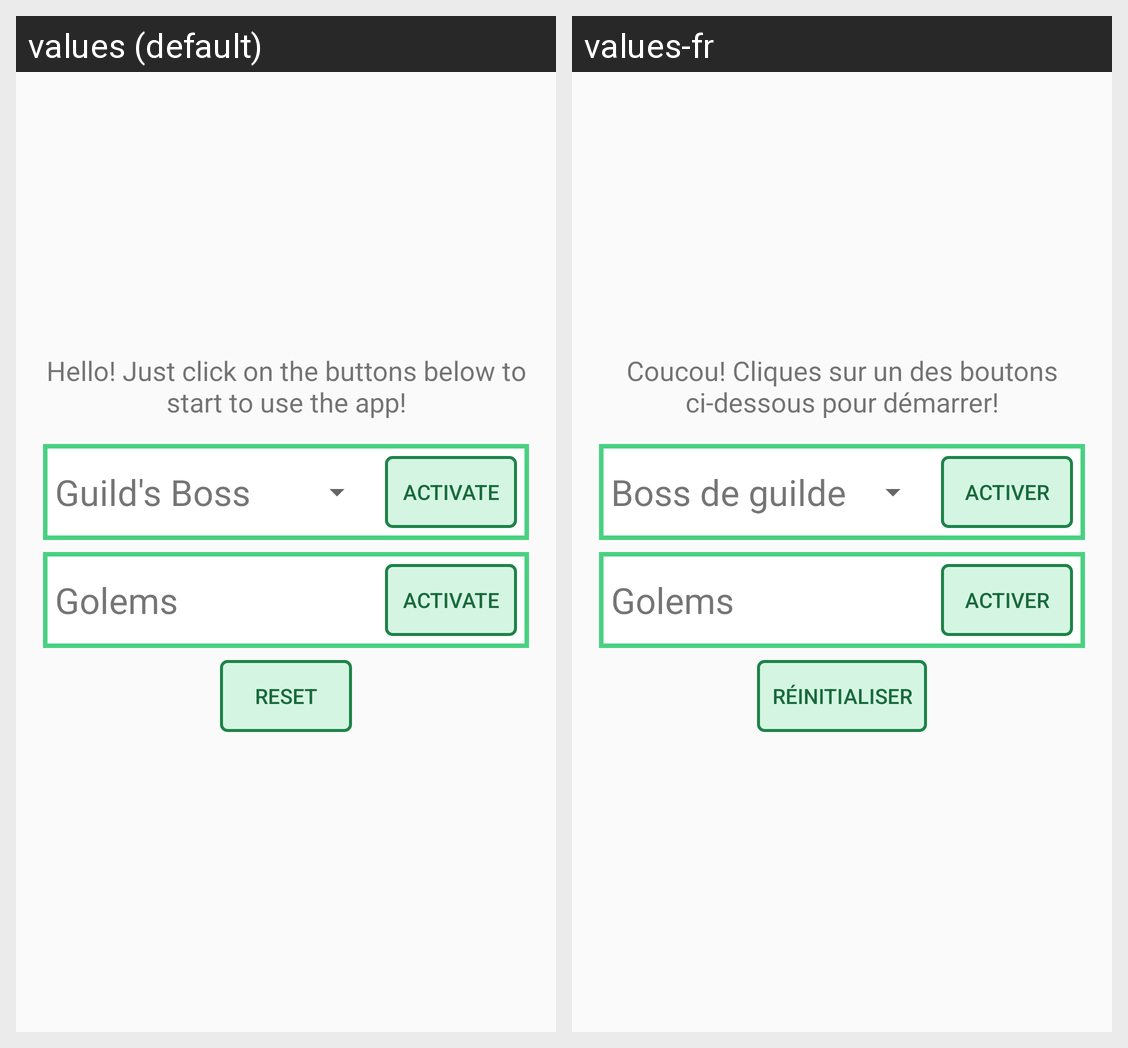

For this localized Android screen grid, give each drawn string resource with its value in every locale shown.
Android screen res/layout/activity_main.xml rendered under 2 locales, left to right: values (default), values-fr. Device: Nexus 5 (rendered at 1080×1920; each locale shown at half size, 540×960, under a caption strip naming it); theme Theme.AppCompat.Light.DarkActionBar.
Strings drawn on this screen, with the default value and each locale's value (text and hints the layout hard-codes, and strings that could not be matched under every locale, appear in the picture but are not listed):

welcome_text
  values: Hello! Just click on the buttons below to start to use the app!
  values-fr: Coucou! Cliques sur un des boutons ci-dessous pour démarrer!

label_boss_button
  values: Guild's Boss
  values-fr: Boss de guilde

activate_btn
  values: Activate
  values-fr: Activer

label_golem_button
  values: Golems
  values-fr: Golems

reset_btn
  values: Reset
  values-fr: Réinitialiser
